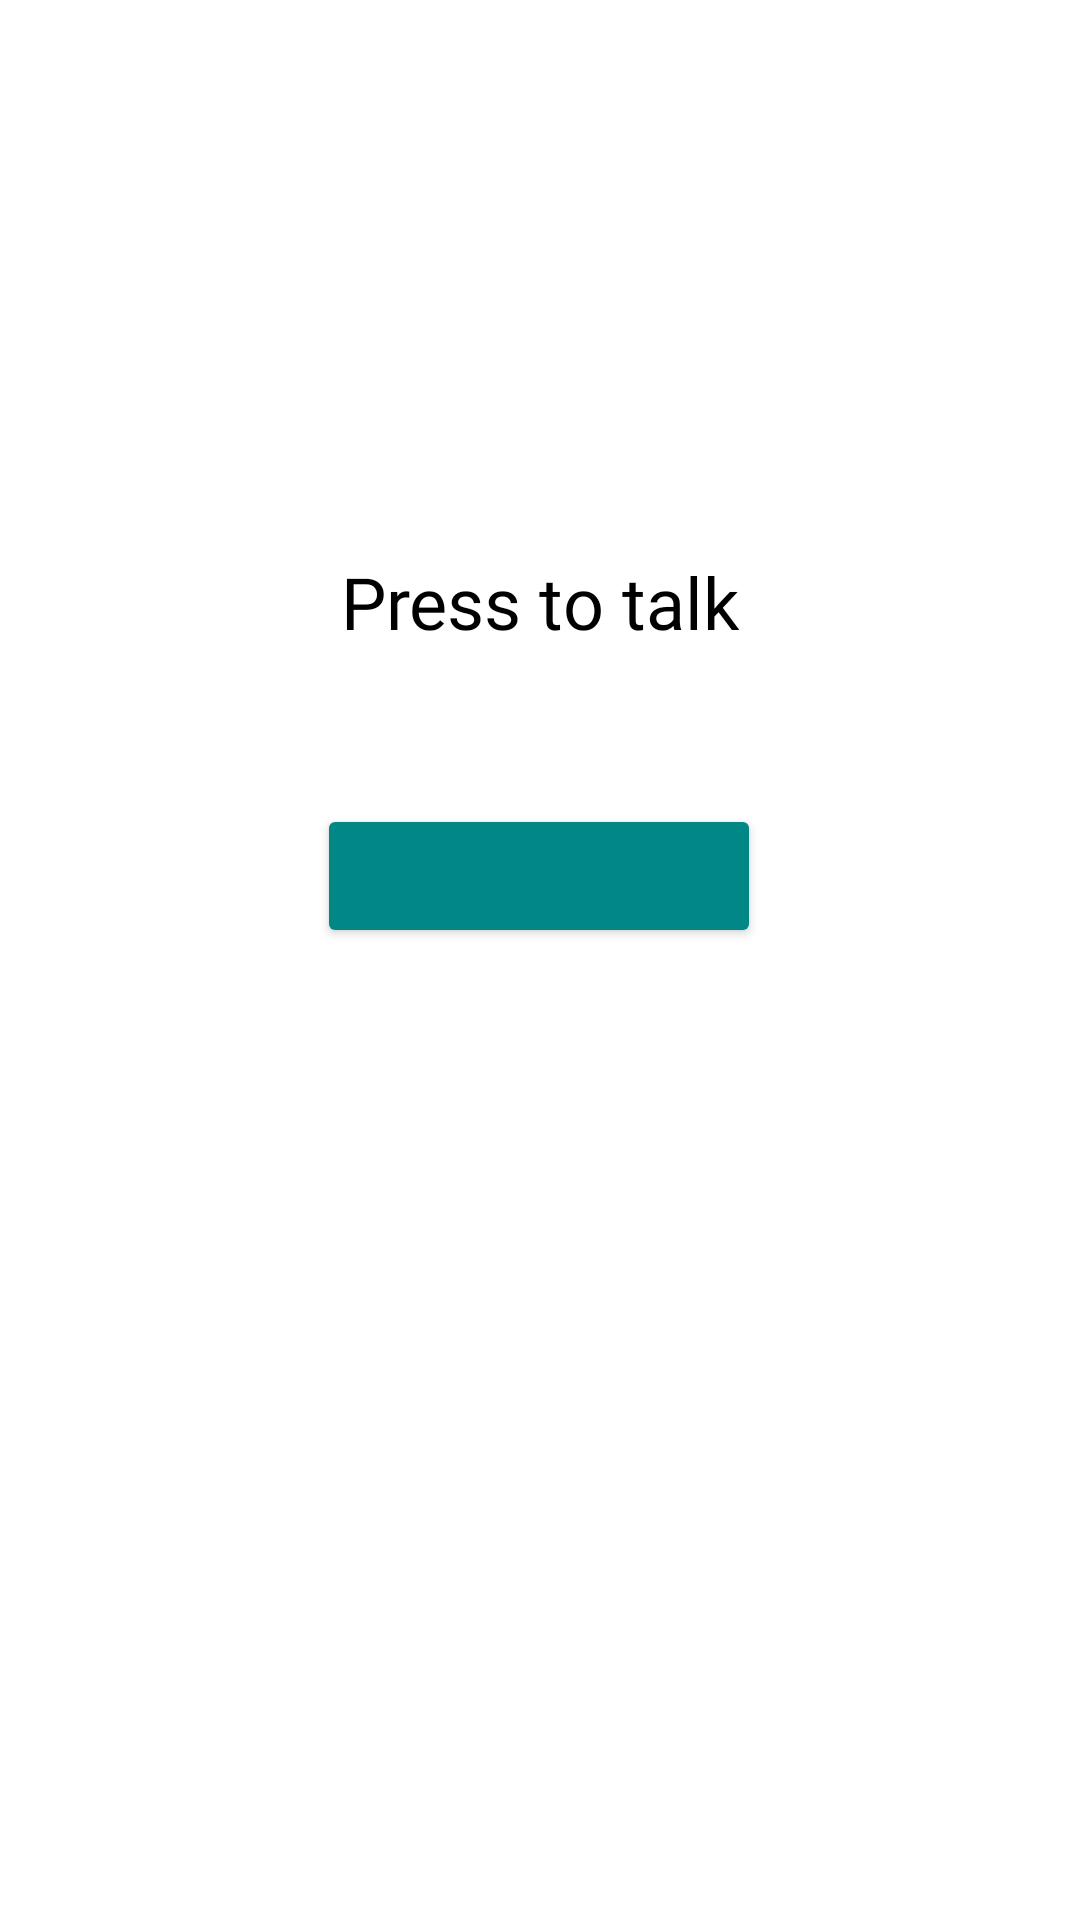

Reconstruct the res/layout file that produces this screen, plus the resources it refers to.
<!-- AndroidManifest.xml: application theme Theme.PeliculasPDM -->
<!-- res/layout/activity_asistente_de_voz.xml -->
<?xml version="1.0" encoding="utf-8"?>
<androidx.constraintlayout.widget.ConstraintLayout xmlns:android="http://schemas.android.com/apk/res/android"
    xmlns:app="http://schemas.android.com/apk/res-auto"
    xmlns:tools="http://schemas.android.com/tools"
    android:layout_width="match_parent"
    android:layout_height="match_parent"
    tools:context=".AsistenteDeVoz">

    <Button
        android:id="@+id/button8"
        android:layout_width="148dp"
        android:layout_height="48dp"
        android:layout_marginTop="268dp"
        android:onClick="pulsaParaHablar"
        app:backgroundTint="@color/teal_700"
        app:icon="@drawable/icono_microfono"
        app:iconGravity="top"
        app:layout_constraintEnd_toEndOf="parent"
        app:layout_constraintHorizontal_bias="0.498"
        app:layout_constraintStart_toStartOf="parent"
        app:layout_constraintTop_toTopOf="parent" />

    <TextView
        android:id="@+id/textView3"
        android:layout_width="346dp"
        android:layout_height="65dp"
        android:layout_marginTop="168dp"
        android:fontFamily="@font/catamaran_medium"
        android:gravity="center"
        android:text="@string/hablar"
        android:textColor="@android:color/primary_text_light"
        android:textSize="24sp"
        app:layout_constraintBottom_toTopOf="@+id/button8"
        app:layout_constraintEnd_toEndOf="parent"
        app:layout_constraintStart_toStartOf="parent"
        app:layout_constraintTop_toTopOf="parent"
        app:layout_constraintVertical_bias="0.0" />
</androidx.constraintlayout.widget.ConstraintLayout>
<!-- resources referenced by this layout -->
<resources>
  <!-- drawable icono_microfono: png bitmap (drawable-hdpi, 599 bytes) -->
  <string name="hablar">Press to talk</string>
  <style name="Theme.PeliculasPDM" parent="Theme.MaterialComponents.DayNight.DarkActionBar">
          
          <item name="colorPrimary">@color/purple_500</item>
          <item name="colorPrimaryVariant">@color/purple_700</item>
          <item name="colorOnPrimary">@color/white</item>
          
          <item name="colorSecondary">@color/teal_200</item>
          <item name="colorSecondaryVariant">@color/teal_700</item>
          <item name="colorOnSecondary">@color/black</item>
          
          <item name="android:statusBarColor" tools:targetApi="l">?attr/colorPrimaryVariant</item>
          
      </style>
  <!-- not gathered from this repository: default colours our renderer supplied (Android Studio template values) -->
  <color name="purple_500">#FF6200EE</color>
  <color name="purple_700">#FF3700B3</color>
  <color name="teal_200">#FF03DAC5</color>
  <color name="teal_700">#FF018786</color>
  <color name="black">#FF000000</color>
  <color name="white">#FFFFFFFF</color>
</resources>
